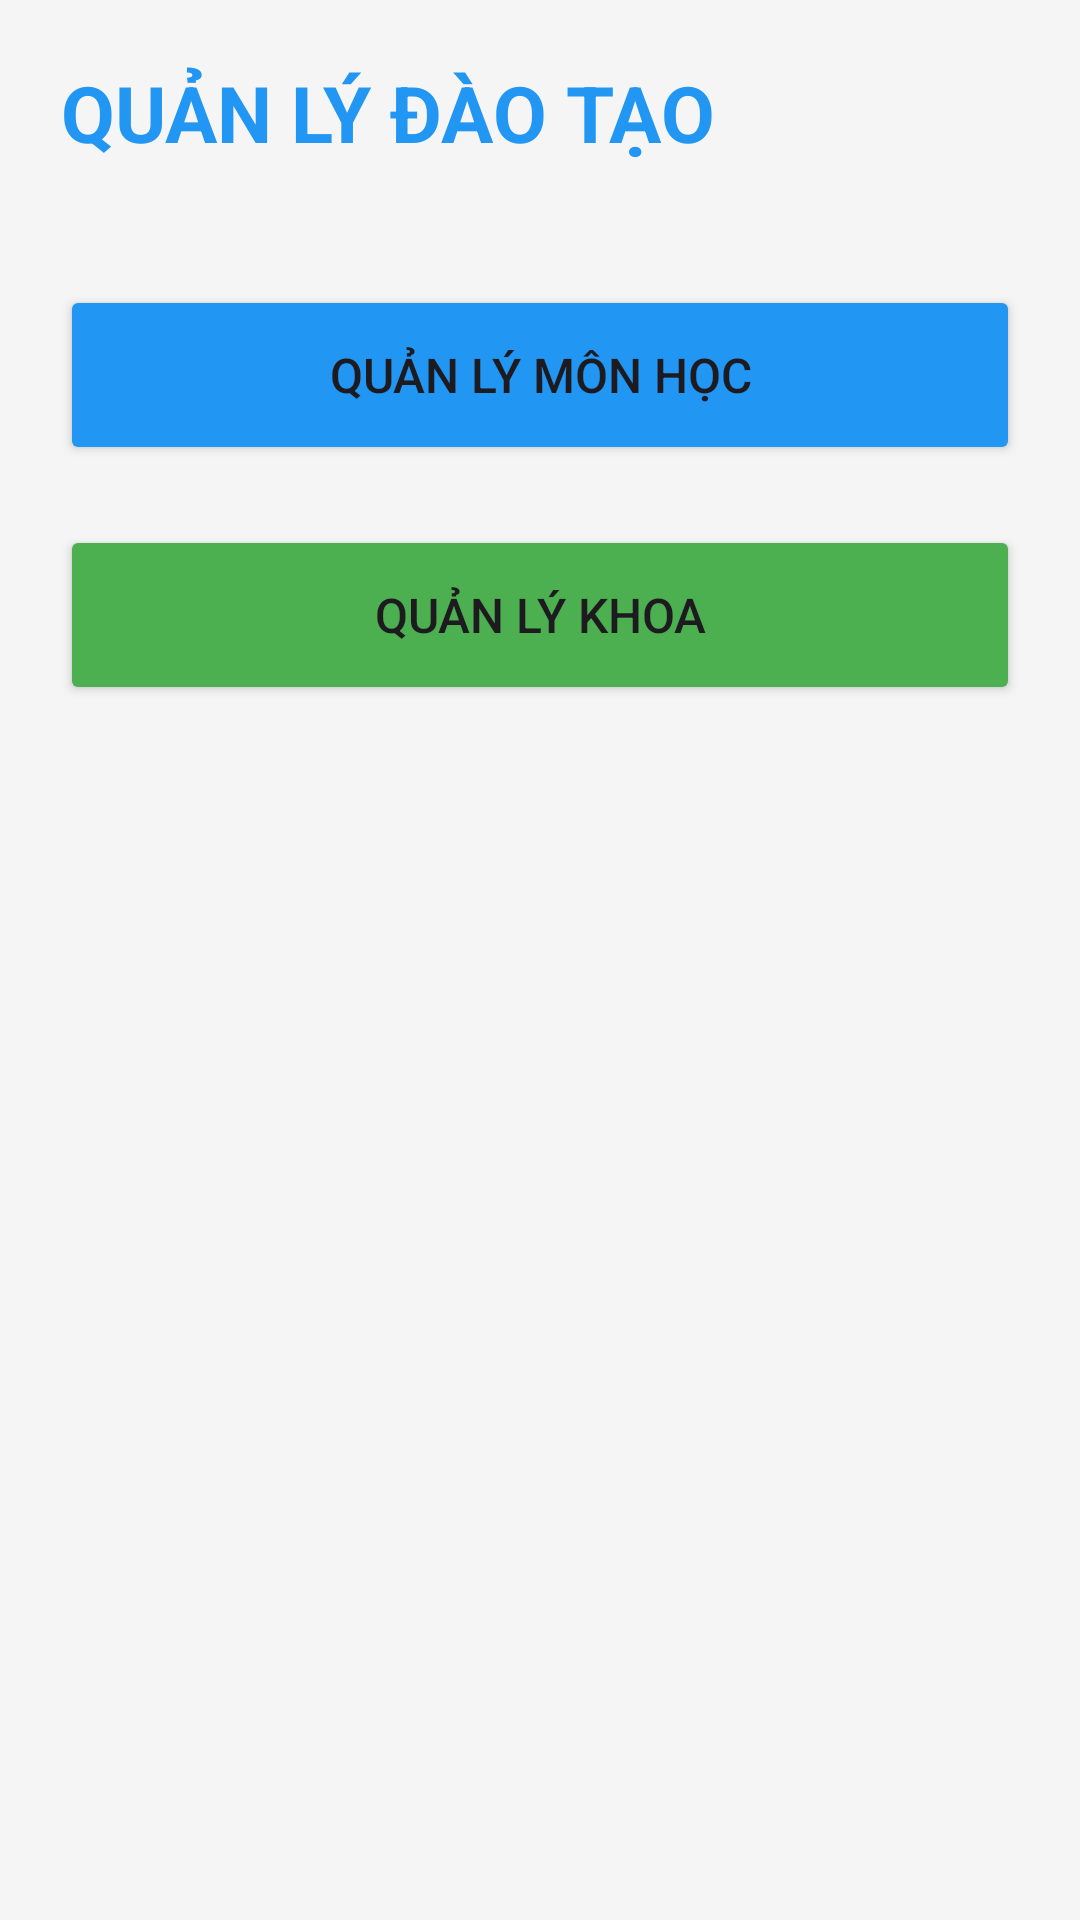

Reconstruct the res/layout file that produces this screen, plus the resources it refers to.
<!-- AndroidManifest.xml: application theme Theme.QuanLy_KhoaMon -->
<!-- res/layout/activity_main.xml -->
<?xml version="1.0" encoding="utf-8"?>
<LinearLayout xmlns:android="http://schemas.android.com/apk/res/android"
    xmlns:app="http://schemas.android.com/apk/res-auto"
    xmlns:tools="http://schemas.android.com/tools"
    android:id="@+id/main"
    android:layout_width="match_parent"
    android:layout_height="match_parent"
    android:orientation="vertical"
    android:padding="20dp"
    android:background="#f5f5f5"
    tools:context=".MainActivity" >

    <TextView
        android:id="@+id/textView"
        android:layout_width="wrap_content"
        android:layout_height="wrap_content"
        android:layout_marginBottom="40dp"
        android:text="QUẢN LÝ ĐÀO TẠO"
        android:gravity="center"
        android:textColor="#2196F3"
        android:textSize="26sp"
        android:textStyle="bold" />

    <Button
        android:id="@+id/btnMonHoc"
        android:layout_width="match_parent"
        android:layout_height="60dp"
        android:layout_marginBottom="20dp"
        android:backgroundTint="#2196F3"
        android:text="QUẢN LÝ MÔN HỌC"
        android:textSize="16sp" />

    <Button
        android:id="@+id/btnKhoa"
        android:layout_width="match_parent"
        android:layout_height="60dp"
        android:backgroundTint="#4CAF50"
        android:text="QUẢN LÝ KHOA"
        android:textSize="16sp" />

</LinearLayout>
<!-- resources referenced by this layout -->
<resources>
  <style name="Theme.QuanLy_KhoaMon" parent="Base.Theme.QuanLy_KhoaMon" />
  <style name="Base.Theme.QuanLy_KhoaMon" parent="Theme.Material3.DayNight.NoActionBar">
          
          
      </style>
</resources>
